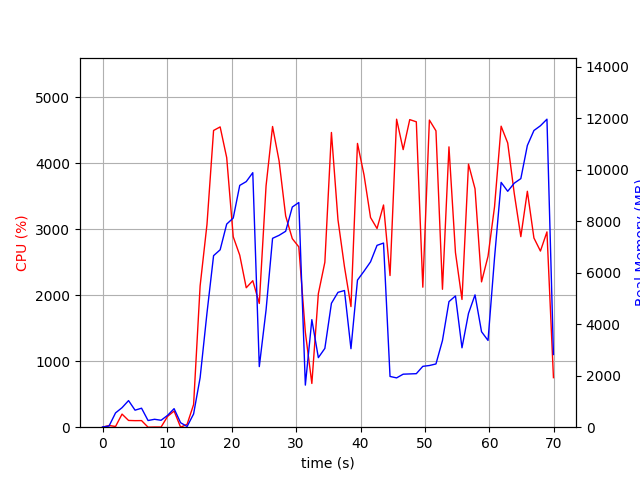

The table this chart was drawn from, first rows:
elapsed_time, nproc, cpu, mem_real, mem_virtual
3.838539123535156e-05, 1, 0.0, 9.355, 3186
1.007, 2, 25.8, 44.7, 152.6
2.015, 5, 10.9, 555.4, 2298
3.025, 4, 198.4, 758.8, 2435
4.032, 5, 102.2, 1034, 3051
5.04, 3, 99.2, 661.1, 2020
6.048, 3, 100.1, 738.3, 2132
7.057, 3, 0.0, 259.2, 1470
8.066, 3, 2.0, 307.8, 1544
9.075, 3, 2.0, 268.9, 1500
10.08, 4, 163.6, 460.3, 2042
11.09, 6, 244.8, 720.4, 2589
12.1, 3, 0.0, 174.2, 1423
13.11, 1, 43.6, 26.81, 133.5
14.12, 1, 343.2, 514.4, 6013
15.13, 1, 2140, 1921, 9317
16.19, 1, 3070, 4433, 11197
17.22, 1, 4495, 6664, 16362
18.23, 1, 4549, 6892, 19560
19.25, 1, 4083, 7891, 19560
20.26, 1, 2885, 8127, 19616
21.27, 1, 2606, 9394, 19680
22.28, 1, 2112, 9542, 19682
23.3, 1, 2219, 9888, 19762
24.3, 1, 1875, 2355, 19762
25.36, 1, 3657, 4554, 19762
26.36, 1, 4555, 7338, 20759
27.37, 1, 4034, 7455, 20759
28.39, 1, 3200, 7612, 20759
29.42, 1, 2856, 8554, 20759
30.43, 1, 2732, 8730, 20759
31.45, 1, 1439, 1635, 20759
32.45, 1, 662.5, 4179, 28439
33.46, 1, 2023, 2702, 24956
34.47, 1, 2499, 3062, 27004
35.49, 1, 4465, 4814, 27973
36.5, 1, 3143, 5239, 28085
37.51, 1, 2431, 5310, 28085
38.52, 1, 1827, 3050, 28085
39.53, 1, 4299, 5715, 28453
40.54, 1, 3822, 6061, 28453
41.55, 1, 3176, 6424, 28469
42.56, 1, 3010, 7065, 28469
43.57, 1, 3366, 7154, 28469
44.58, 1, 2297, 1972, 26421
45.6, 1, 4666, 1916, 26421
46.61, 1, 4205, 2060, 26421
47.63, 1, 4660, 2070, 26421
48.65, 1, 4626, 2079, 30517
49.66, 1, 2121, 2365, 31541
50.68, 1, 4653, 2397, 31541
51.7, 1, 4490, 2457, 34613
52.71, 1, 2090, 3367, 32565
53.71, 1, 4247, 4879, 32597
54.72, 1, 2645, 5099, 32597
55.73, 1, 1935, 3085, 32597
56.74, 1, 3985, 4420, 32611
57.76, 1, 3612, 5141, 32611
58.76, 1, 2202, 3710, 34659
59.77, 1, 2589, 3371, 32611
... 10 more rows
